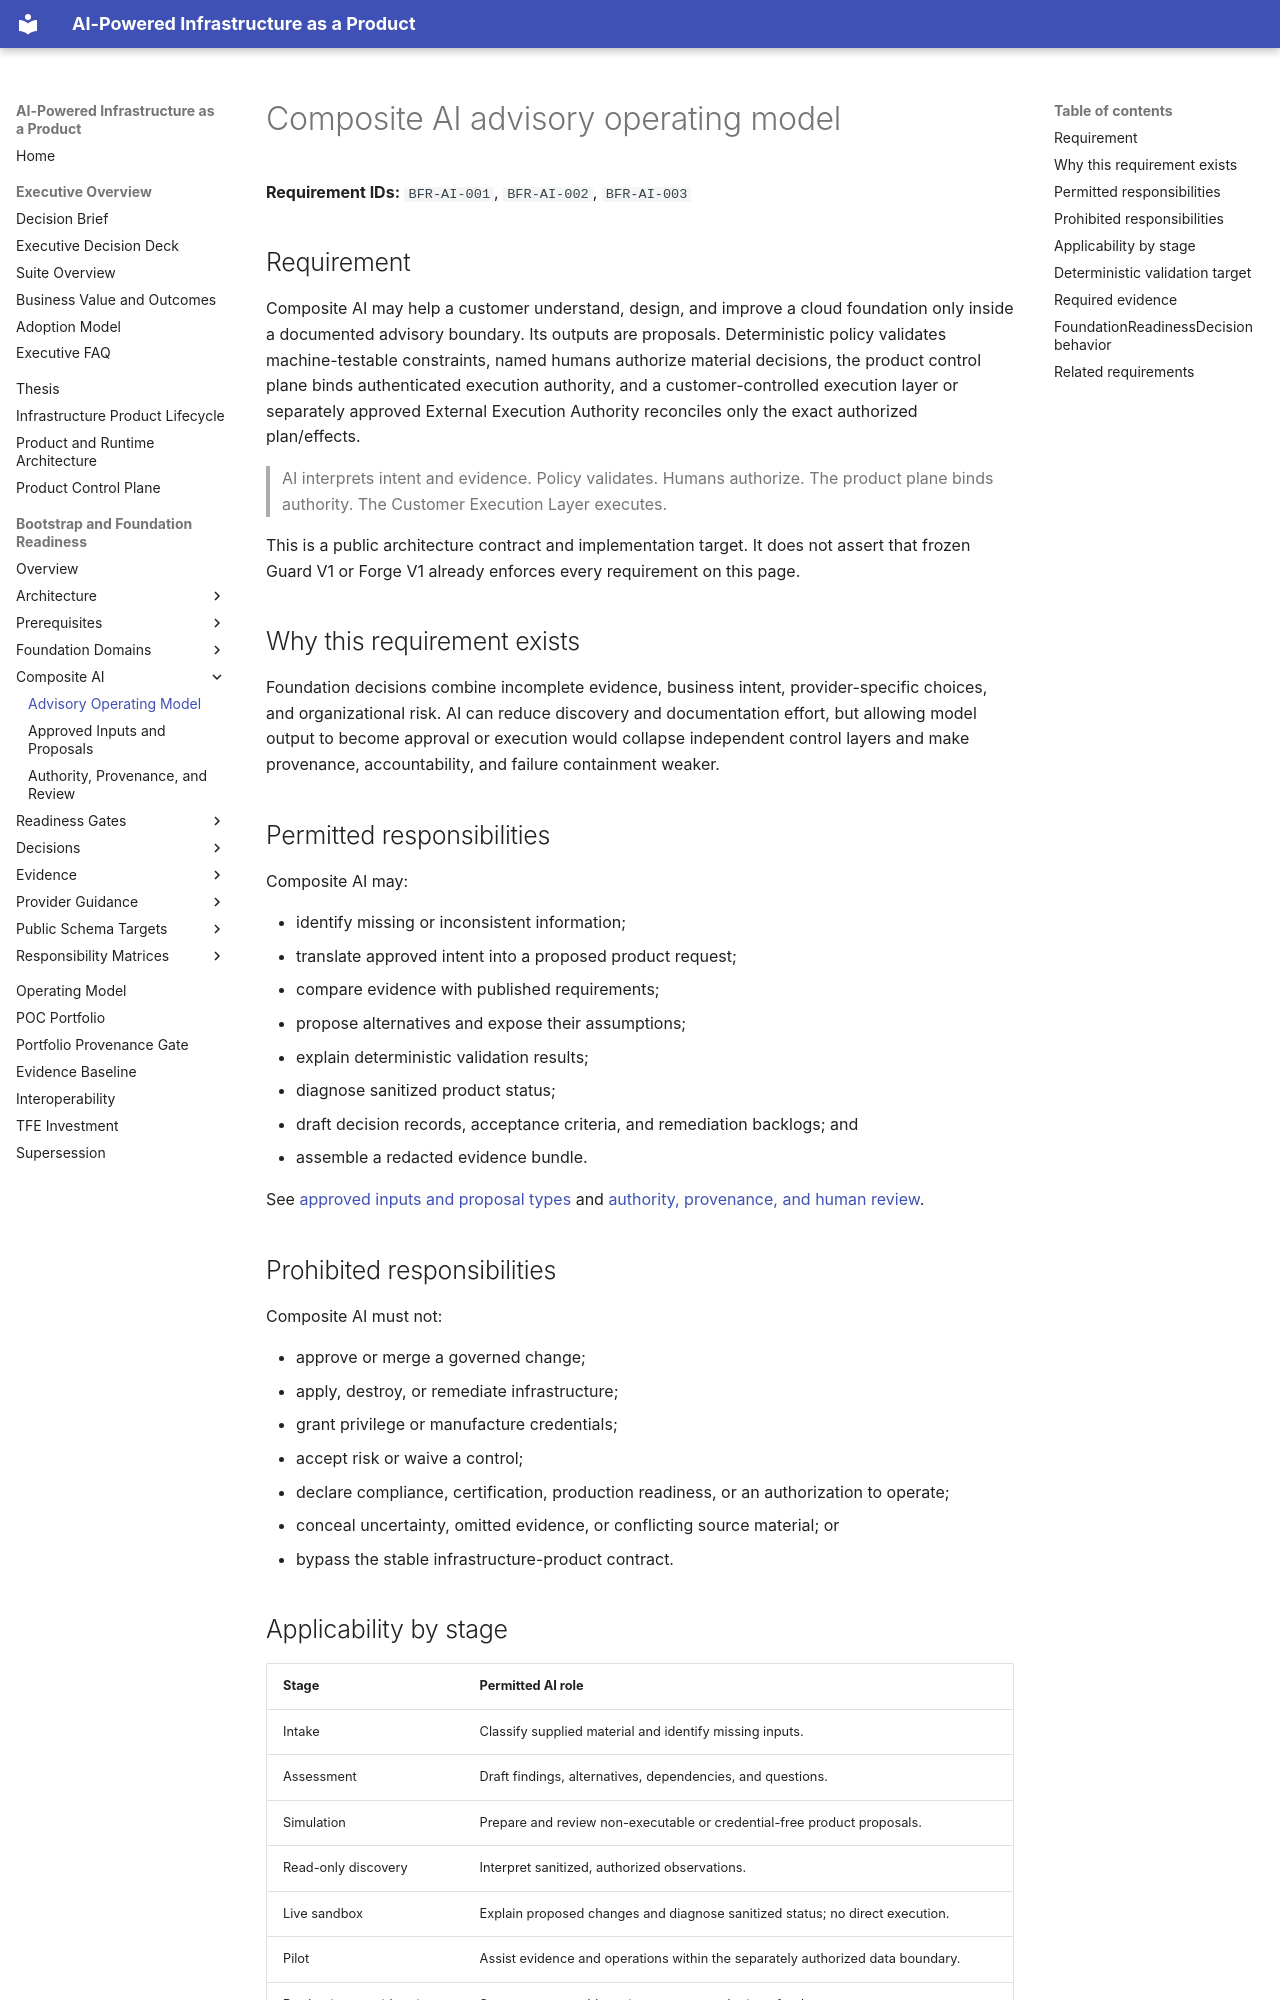

repository: InfrastructureProductWorks/ai-powered-infrastructure-as-a-product · page: bootstrap-foundation-readiness/composite-ai/advisory-operating-model/index.html · generator: mkdocs

# Composite AI advisory operating model

**Requirement IDs:** `BFR-AI-001`, `BFR-AI-002`, `BFR-AI-003`

## Requirement

Composite AI may help a customer understand, design, and improve a cloud foundation only inside a documented advisory boundary. Its outputs are proposals. Deterministic policy validates machine-testable constraints, named humans authorize material decisions, the product control plane binds authenticated execution authority, and a customer-controlled execution layer or separately approved External Execution Authority reconciles only the exact authorized plan/effects.

> AI interprets intent and evidence. Policy validates. Humans authorize. The product plane binds authority. The Customer Execution Layer executes.

This is a public architecture contract and implementation target. It does not assert that frozen Guard V1 or Forge V1 already enforces every requirement on this page.

## Why this requirement exists

Foundation decisions combine incomplete evidence, business intent, provider-specific choices, and organizational risk. AI can reduce discovery and documentation effort, but allowing model output to become approval or execution would collapse independent control layers and make provenance, accountability, and failure containment weaker.

## Permitted responsibilities

Composite AI may:

- identify missing or inconsistent information;
- translate approved intent into a proposed product request;
- compare evidence with published requirements;
- propose alternatives and expose their assumptions;
- explain deterministic validation results;
- diagnose sanitized product status;
- draft decision records, acceptance criteria, and remediation backlogs; and
- assemble a redacted evidence bundle.

See [approved inputs and proposal types](approved-inputs-and-proposals.md) and [authority, provenance, and human review](authority-provenance-and-human-review.md).

## Prohibited responsibilities

Composite AI must not:

- approve or merge a governed change;
- apply, destroy, or remediate infrastructure;
- grant privilege or manufacture credentials;
- accept risk or waive a control;
- declare compliance, certification, production readiness, or an authorization to operate;
- conceal uncertainty, omitted evidence, or conflicting source material; or
- bypass the stable infrastructure-product contract.
